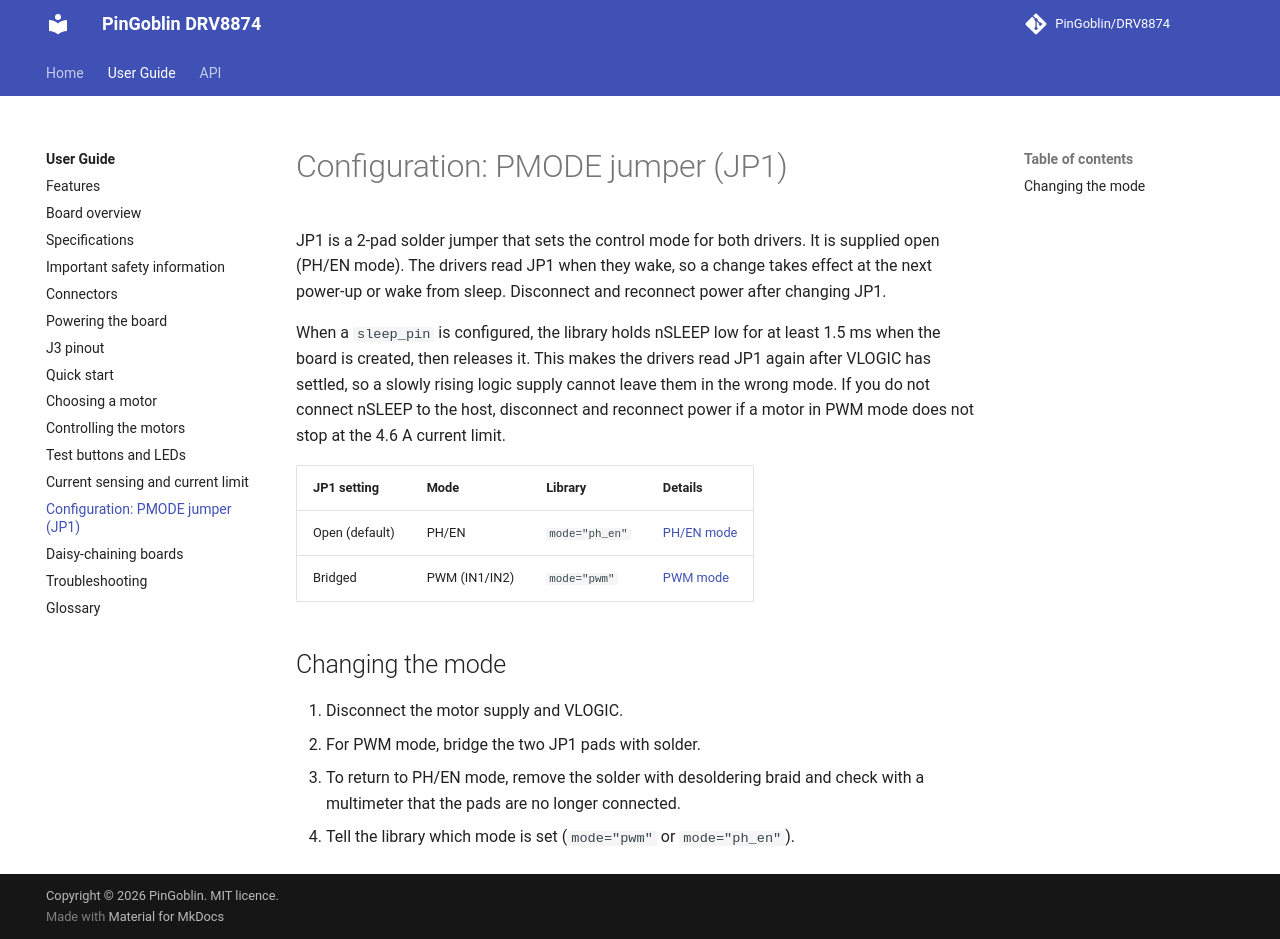

repository: PinGoblin/DRV8874 · page: guide/configuration/index.html · generator: mkdocs

# Configuration: PMODE jumper (JP1)

JP1 is a 2-pad solder jumper that sets the control mode for both drivers. It is supplied
open (PH/EN mode). The drivers read JP1 when they wake, so a change takes effect at the
next power-up or wake from sleep. Disconnect and reconnect power after changing JP1.

When a `sleep_pin` is configured, the library holds nSLEEP low for at least 1.5 ms when the board
is created, then releases it. This makes the drivers read JP1 again after VLOGIC has
settled, so a slowly rising logic supply cannot leave them in the wrong mode. If you do
not connect nSLEEP to the host, disconnect and reconnect power if a motor in PWM mode
does not stop at the 4.6 A current limit.

| JP1 setting | Mode | Library | Details |
| --- | --- | --- | --- |
| Open (default) | PH/EN | `mode="ph_en"` | [PH/EN mode](controlling-motors.md#phen-mode-default) |
| Bridged | PWM (IN1/IN2) | `mode="pwm"` | [PWM mode](controlling-motors.md#pwm-mode-in1in2) |

## Changing the mode

1. Disconnect the motor supply and VLOGIC.
2. For PWM mode, bridge the two JP1 pads with solder.
3. To return to PH/EN mode, remove the solder with desoldering braid and check with a
   multimeter that the pads are no longer connected.
4. Tell the library which mode is set (`mode="pwm"` or `mode="ph_en"`).
